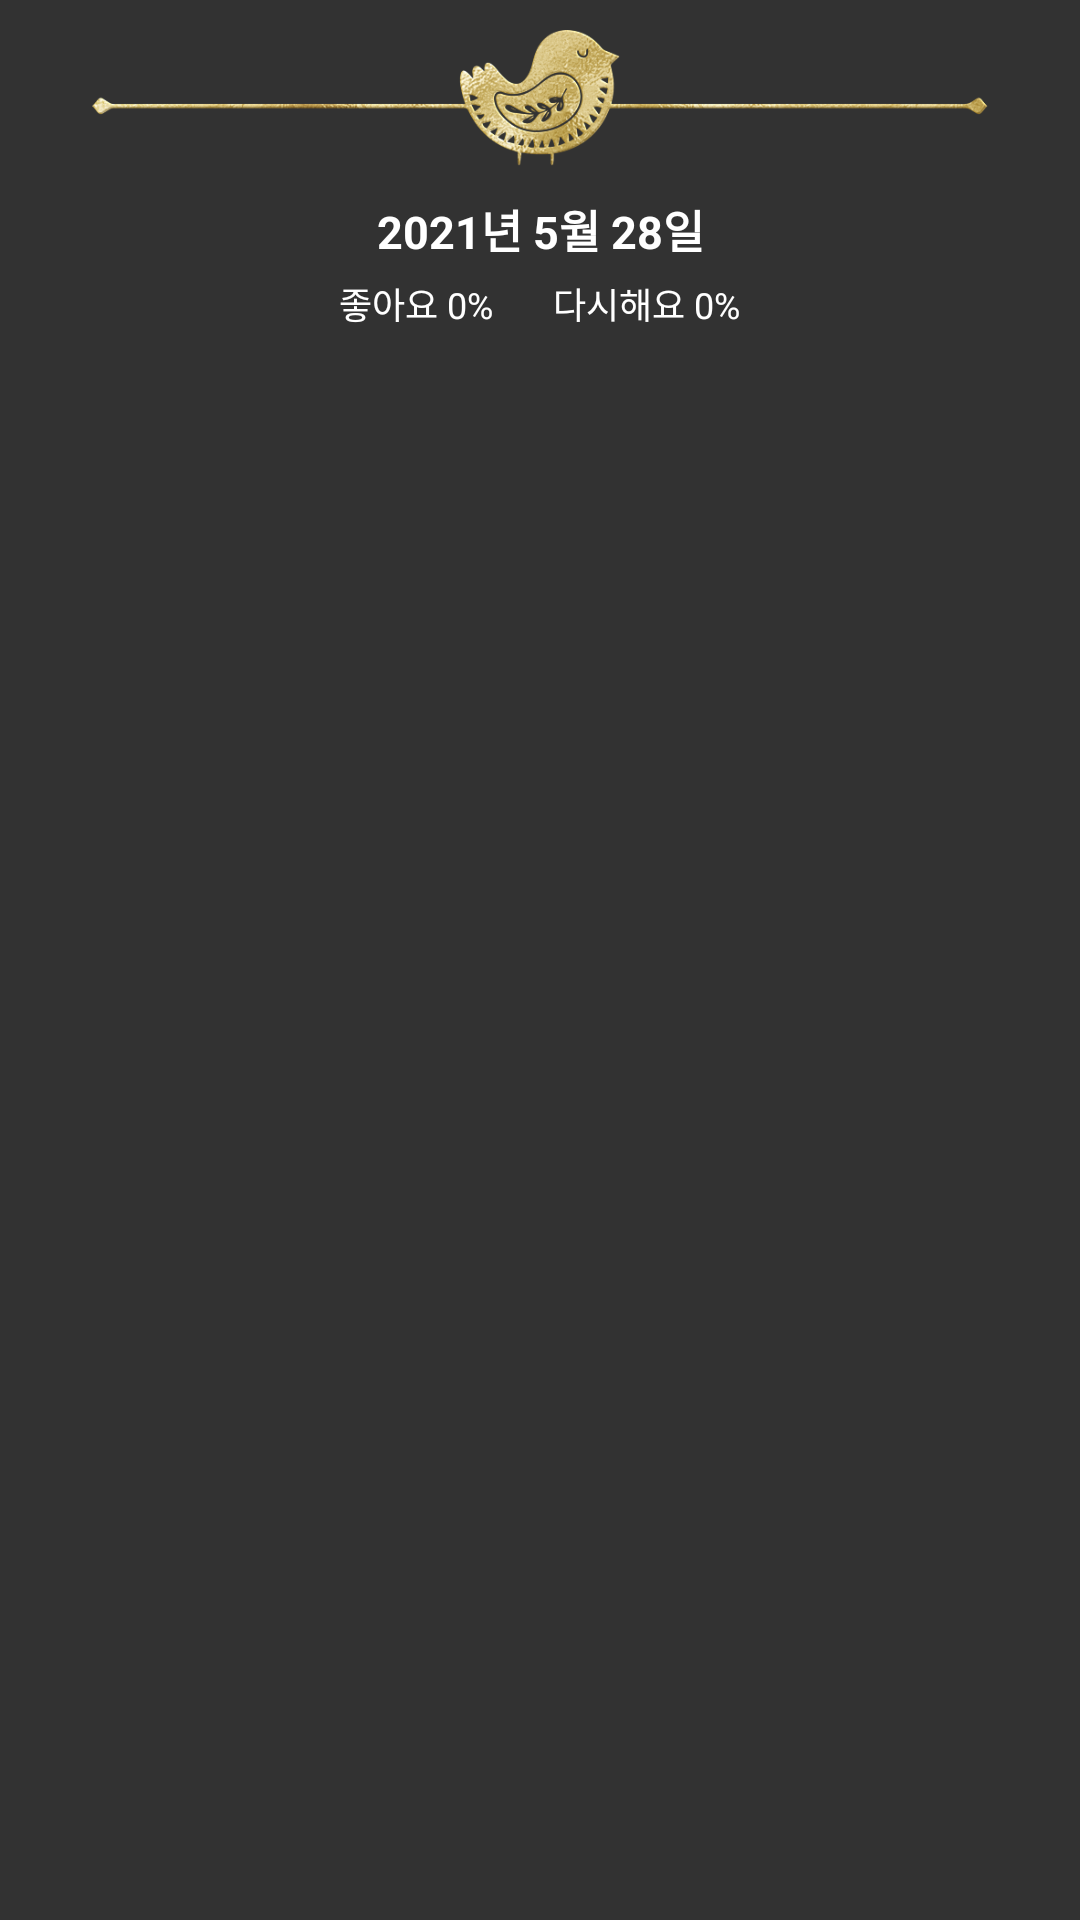

This screen was rendered from an Android layout file. Write that file and the resources it references.
<!-- AndroidManifest.xml: application theme Theme.FindAMate -->
<!-- res/layout/layout_list_history.xml -->
<?xml version="1.0" encoding="utf-8"?>
<LinearLayout xmlns:android="http://schemas.android.com/apk/res/android"
    android:orientation="vertical"
    android:layout_width="match_parent"
    android:layout_height="wrap_content"
    android:background="#323232">

    <ImageView
        android:id="@+id/decoration"
        android:layout_width="300dp"
        android:layout_height="wrap_content"
        android:layout_gravity="center"
        android:adjustViewBounds="true"
        android:scaleType="fitCenter"
        android:src="@drawable/seperator"
        android:layout_marginTop="10dp"
        android:layout_marginBottom="5dp"/>

    <TextView
        android:id="@+id/date"
        android:layout_width="match_parent"
        android:layout_height="wrap_content"
        android:layout_gravity="center"
        android:layout_marginTop="5dp"
        android:gravity="center"
        android:text="2021년 5월 28일"
        android:textColor="#ffffff"
        android:textSize="15sp"
        android:textStyle="bold" />

    <LinearLayout
        android:id="@+id/poll"
        android:layout_width="match_parent"
        android:layout_height="wrap_content"
        android:orientation="horizontal"
        android:layout_gravity="center"
        android:layout_marginTop="5dp"
        android:layout_marginBottom="15dp"
        android:gravity="center">

        <TextView
            android:id="@+id/agree"
            android:layout_width="wrap_content"
            android:layout_height="match_parent"
            android:layout_marginRight="10dp"
            android:gravity="center"
            android:text="좋아요 0%"
            android:textColor="#ffffff"
            android:textSize="12sp" />

        <TextView
            android:id="@+id/disagree"
            android:layout_width="wrap_content"
            android:layout_height="match_parent"
            android:layout_marginLeft="10dp"
            android:gravity="center"
            android:text="다시해요 0%"
            android:textColor="#ffffff"
            android:textSize="12sp" />

    </LinearLayout>

    <LinearLayout
        android:id="@+id/couplesContainer"
        android:layout_width="match_parent"
        android:layout_height="wrap_content"
        android:paddingLeft="10dp"
        android:paddingRight="10dp"
        android:orientation="vertical">

    </LinearLayout>
</LinearLayout>
<!-- resources referenced by this layout -->
<resources>
  <!-- drawable seperator: png bitmap (drawable, 74247 bytes) -->
  <style name="Theme.FindAMate" parent="Theme.AppCompat.DayNight.NoActionBar">
          
          <item name="colorPrimary">@color/purple_500</item>
          <item name="colorPrimaryVariant">@color/main_background</item>
          <item name="colorOnPrimary">@color/white</item>
          
          <item name="colorSecondary">@color/teal_200</item>
          <item name="colorSecondaryVariant">@color/teal_700</item>
          <item name="colorOnSecondary">@color/black</item>
          
          <item name="android:statusBarColor" tools:targetApi="l">?attr/colorPrimaryVariant</item>
          
      </style>
  <color name="purple_500">#FF6200EE</color>
  <color name="main_background">#FF323232</color>
  <color name="white">#FFFFFFFF</color>
  <color name="teal_200">#FF03DAC5</color>
  <color name="teal_700">#FF018786</color>
  <color name="black">#FF000000</color>
</resources>
